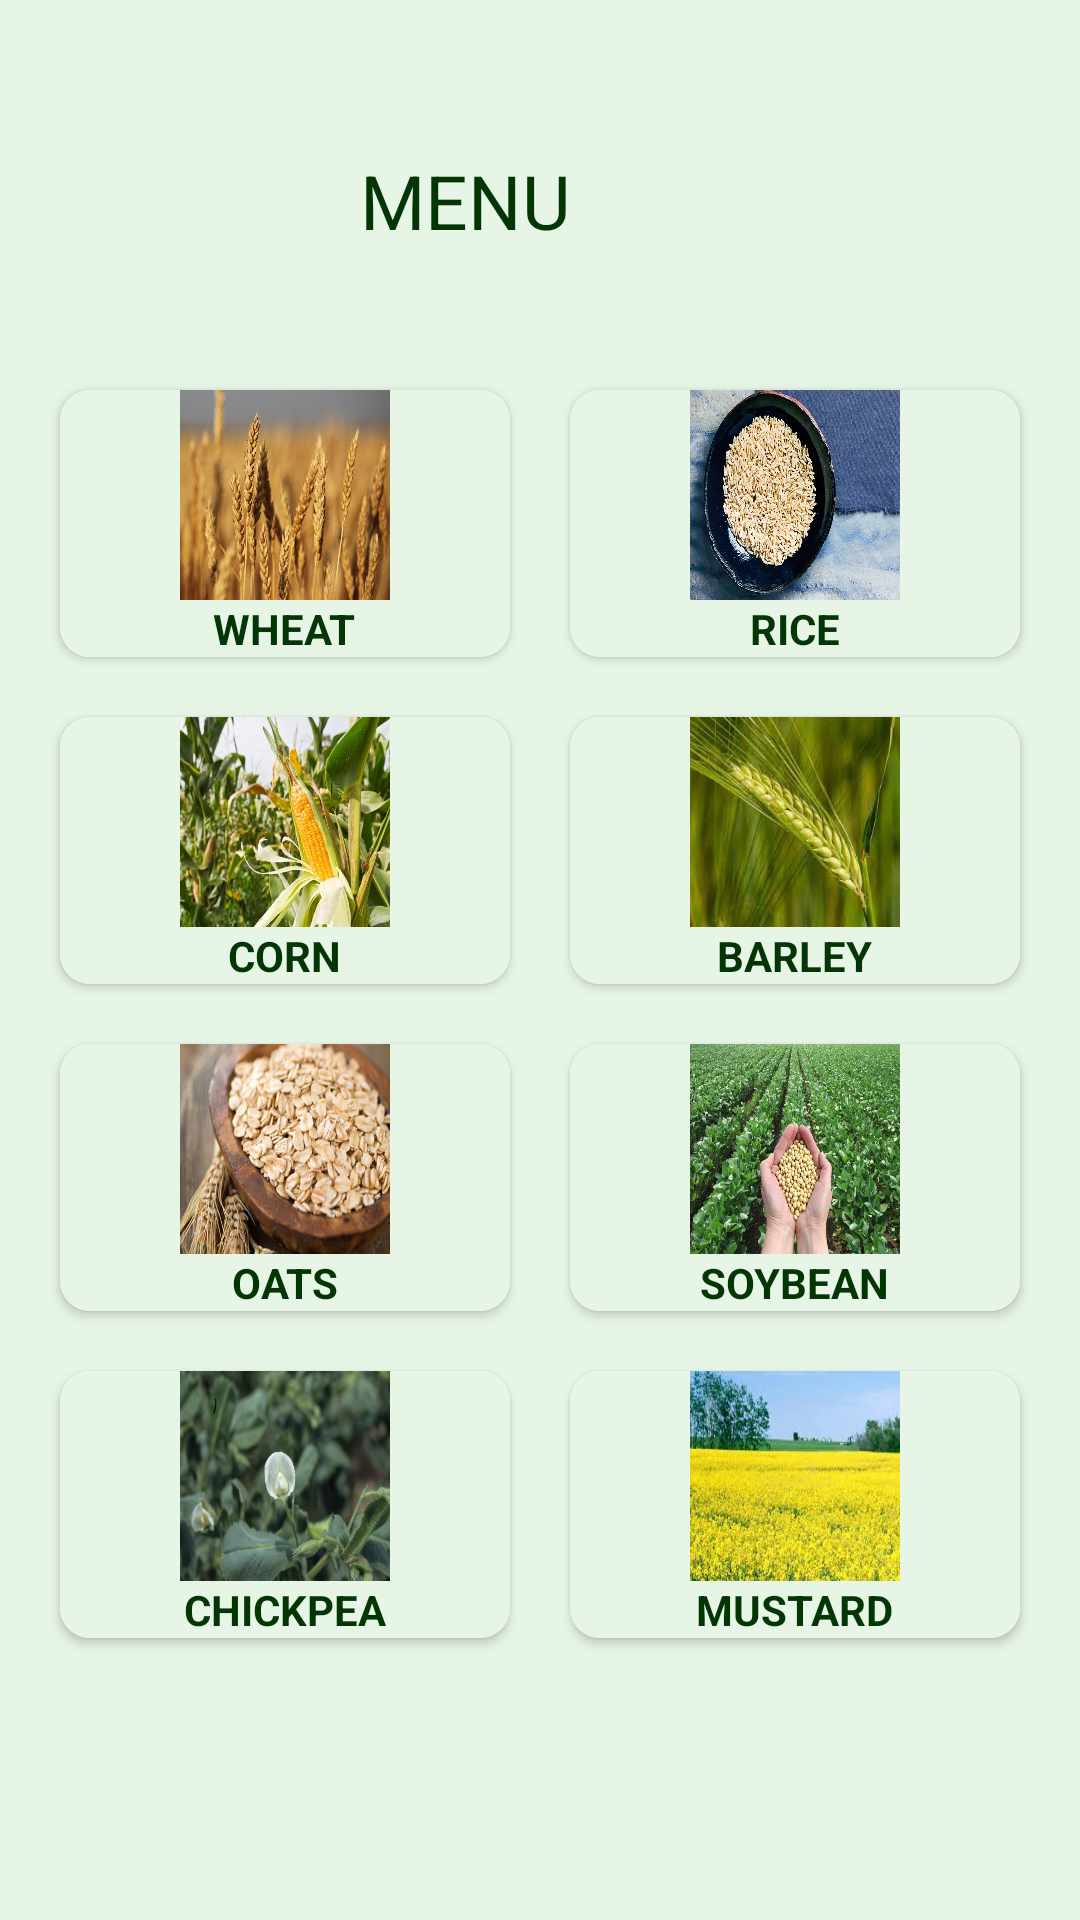

Layout XML and referenced resources for this Android screen:
<!-- AndroidManifest.xml: application theme Theme.Farmington -->
<!-- res/layout/product_page.xml -->
<?xml version="1.0" encoding="utf-8"?>
<LinearLayout
    xmlns:android="http://schemas.android.com/apk/res/android"
    xmlns:tools="http://schemas.android.com/tools"
    xmlns:app="http://schemas.android.com/apk/res-auto"
    android:layout_width="match_parent"
    android:layout_height="match_parent"
    android:background="#E6F5E6"
    android:orientation="vertical">

    <RelativeLayout android:layout_width="match_parent"
        android:layout_height="wrap_content"
        android:layout_margin="10dp"
        >
        <ImageView android:layout_width="70dp"
            android:layout_height="70dp"
            android:layout_alignParentRight="true"
            android:layout_margin="10dp"
            android:background="@drawable/icon"
            />

        <TextView
            android:layout_width="match_parent"
            android:layout_height="wrap_content"
            android:layout_marginLeft="110dp"
            android:layout_marginTop="40dp"
            android:text="MENU"
            android:textColor="#033505"
            android:textSize="25sp" />
    </RelativeLayout>

    <ScrollView android:layout_width="match_parent"
        android:layout_height="wrap_content"
        android:layout_margin="10dp"
        >
        <GridLayout android:layout_width="match_parent"
            android:layout_height="wrap_content"
            android:rowCount="3"
            android:columnCount="2"
            android:rowOrderPreserved="true"
            android:columnOrderPreserved="true"
            android:alignmentMode="alignMargins">

            <androidx.cardview.widget.CardView
                android:layout_rowWeight="1"
                android:layout_columnWeight="1"
                app:cardCornerRadius="10dp"
                android:layout_margin="10dp"
                android:elevation="5dp"
                >
                <LinearLayout android:layout_width="match_parent"
                    android:layout_height="wrap_content"
                    android:orientation="vertical"
                    android:background="#E6F5E6">

                    <ImageView android:layout_width="70dp"
                        android:layout_height="70dp"
                        android:layout_gravity="center"
                        android:background="@drawable/wheat"
                        />
                    <TextView android:layout_width="wrap_content"
                        android:layout_height="wrap_content"
                        android:text="WHEAT"
                        android:textColor="#033505"
                        android:textStyle="bold"
                        android:layout_gravity="center"
                        />
                </LinearLayout>
            </androidx.cardview.widget.CardView>

            
            <androidx.cardview.widget.CardView
                android:layout_rowWeight="1"
                android:layout_columnWeight="1"
                app:cardCornerRadius="10dp"
                android:layout_margin="10dp"
                android:elevation="5dp"
                >
                <LinearLayout android:layout_width="match_parent"
                    android:layout_height="wrap_content"
                    android:orientation="vertical"
                    android:background="#E6F5E6">

                    <ImageView android:layout_width="70dp"
                        android:layout_height="70dp"
                        android:layout_gravity="center"
                        android:background="@drawable/rice"
                        />
                    <TextView android:layout_width="wrap_content"
                        android:layout_height="wrap_content"
                        android:text="RICE"
                        android:textStyle="bold"
                        android:textColor="#033505"
                        android:layout_gravity="center"
                        />
                </LinearLayout>
            </androidx.cardview.widget.CardView>

            

            <androidx.cardview.widget.CardView
                android:layout_rowWeight="1"
                android:layout_columnWeight="1"
                app:cardCornerRadius="10dp"
                android:layout_margin="10dp"
                android:elevation="5dp"
                >
                <LinearLayout android:layout_width="match_parent"
                    android:layout_height="wrap_content"
                    android:orientation="vertical"
                    android:background="#E6F5E6">

                    <ImageView android:layout_width="70dp"
                        android:layout_height="70dp"
                        android:layout_gravity="center"
                        android:background="@drawable/corn"
                        />
                    <TextView android:layout_width="wrap_content"
                        android:layout_height="wrap_content"
                        android:text="CORN"
                        android:textColor="#033505"
                        android:textStyle="bold"
                        android:layout_gravity="center"
                        />
                </LinearLayout>
            </androidx.cardview.widget.CardView>

            

            <androidx.cardview.widget.CardView
                android:layout_rowWeight="1"
                android:layout_columnWeight="1"
                app:cardCornerRadius="10dp"
                android:layout_margin="10dp"
                android:elevation="5dp"
                >
                <LinearLayout android:layout_width="match_parent"
                    android:layout_height="wrap_content"
                    android:orientation="vertical"
                    android:background="#E6F5E6">

                    <ImageView android:layout_width="70dp"
                        android:layout_height="70dp"
                        android:layout_gravity="center"
                        android:background="@drawable/barley"
                        />
                    <TextView android:layout_width="wrap_content"
                        android:layout_height="wrap_content"
                        android:text="BARLEY"
                        android:textColor="#033505"
                        android:textStyle="bold"
                        android:layout_gravity="center"
                        />
                </LinearLayout>
            </androidx.cardview.widget.CardView>

            

            <androidx.cardview.widget.CardView
                android:layout_rowWeight="1"
                android:layout_columnWeight="1"
                app:cardCornerRadius="10dp"
                android:layout_margin="10dp"
                android:elevation="5dp"
                >
                <LinearLayout android:layout_width="match_parent"
                    android:layout_height="wrap_content"
                    android:orientation="vertical"
                    android:background="#E6F5E6">

                    <ImageView android:layout_width="70dp"
                        android:layout_height="70dp"
                        android:layout_gravity="center"
                        android:background="@drawable/oats"
                        />
                    <TextView android:layout_width="wrap_content"
                        android:layout_height="wrap_content"
                        android:text="OATS"
                        android:textColor="#033505"
                        android:textStyle="bold"
                        android:layout_gravity="center"
                        />
                </LinearLayout>
            </androidx.cardview.widget.CardView>

            

            <androidx.cardview.widget.CardView
                android:layout_rowWeight="1"
                android:layout_columnWeight="1"
                app:cardCornerRadius="10dp"
                android:layout_margin="10dp"
                android:elevation="5dp"
                >
                <LinearLayout android:layout_width="match_parent"
                    android:layout_height="wrap_content"
                    android:orientation="vertical"
                    android:background="#E6F5E6">

                    <ImageView android:layout_width="70dp"
                        android:layout_height="70dp"
                        android:layout_gravity="center"
                        android:background="@drawable/soybean"
                        />
                    <TextView android:layout_width="wrap_content"
                        android:layout_height="wrap_content"
                        android:text="SOYBEAN"
                        android:textStyle="bold"
                        android:textColor="#033505"
                        android:layout_gravity="center"
                        />
                </LinearLayout>
            </androidx.cardview.widget.CardView>


            <androidx.cardview.widget.CardView
                android:layout_rowWeight="1"
                android:layout_columnWeight="1"
                app:cardCornerRadius="10dp"
                android:layout_margin="10dp"
                android:elevation="5dp"
                >
                <LinearLayout android:layout_width="match_parent"
                    android:layout_height="wrap_content"
                    android:orientation="vertical"
                    android:background="#E6F5E6">

                    <ImageView android:layout_width="70dp"
                        android:layout_height="70dp"
                        android:layout_gravity="center"
                        android:background="@drawable/chickpea"
                        />
                    <TextView android:layout_width="wrap_content"
                        android:layout_height="wrap_content"
                        android:text="CHICKPEA"
                        android:textColor="#033505"
                        android:textStyle="bold"
                        android:layout_gravity="center"
                        />
                </LinearLayout>
            </androidx.cardview.widget.CardView>


            <androidx.cardview.widget.CardView
                android:layout_rowWeight="1"
                android:layout_columnWeight="1"
                app:cardCornerRadius="10dp"
                android:layout_margin="10dp"
                android:elevation="5dp"
                >
                <LinearLayout android:layout_width="match_parent"
                    android:layout_height="wrap_content"
                    android:orientation="vertical"
                    android:background="#E6F5E6">

                    <ImageView android:layout_width="70dp"
                        android:layout_height="70dp"
                        android:layout_gravity="center"
                        android:background="@drawable/mustard"
                        />
                    <TextView android:layout_width="wrap_content"
                        android:layout_height="wrap_content"
                        android:text="MUSTARD"
                        android:textStyle="bold"
                        android:textColor="#033505"
                        android:layout_gravity="center"
                        />
                </LinearLayout>
            </androidx.cardview.widget.CardView>
        </GridLayout>

    </ScrollView>

</LinearLayout>
<!-- resources referenced by this layout -->
<resources>
  <!-- drawable barley: jpg bitmap (drawable, 7651 bytes) -->
  <!-- drawable chickpea: jpg bitmap (drawable, 16797 bytes) -->
  <!-- drawable corn: jpg bitmap (drawable, 45712 bytes) -->
  <!-- drawable mustard: jpg bitmap (drawable, 13269 bytes) -->
  <!-- drawable oats: jpg bitmap (drawable, 42476 bytes) -->
  <!-- drawable rice: jpg bitmap (drawable, 95056 bytes) -->
  <!-- drawable soybean: jpeg bitmap (drawable, 10216 bytes) -->
  <!-- drawable wheat: jpg bitmap (drawable, 85569 bytes) -->
  <style name="Theme.Farmington" parent="Theme.MaterialComponents.DayNight.DarkActionBar">
          
          <item name="colorPrimary">@color/colorPrimary</item>
          <item name="colorPrimaryVariant">@color/colorPrimaryDark</item>
          <item name="colorOnPrimary">@color/white</item>
          
          <item name="colorSecondary">@color/teal_200</item>
          <item name="colorSecondaryVariant">@color/teal_700</item>
          <item name="colorOnSecondary">@color/black</item>
          
          <item name="android:statusBarColor" tools:targetApi="l">?attr/colorPrimaryVariant</item>
          
      </style>
  <color name="colorPrimary">#1e981e</color>
  <color name="colorPrimaryDark">#00574B</color>
  <color name="white">#FFFFFFFF</color>
  <color name="teal_200">#1e981e</color>
  <color name="teal_700">#FF018786</color>
  <color name="black">#FF000000</color>
</resources>
